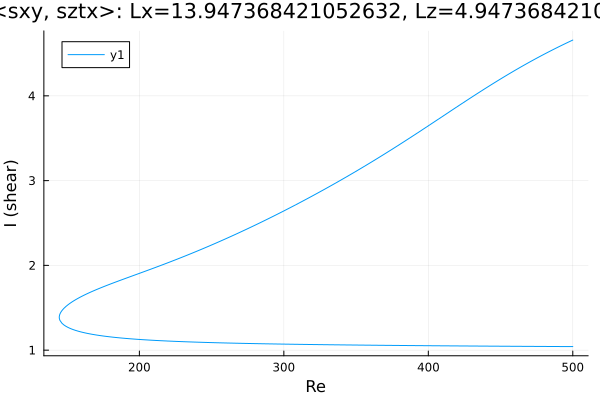

Data behind this chart, as committed beside it:
Re, shear
500.0, 4.658
499.9, 4.657
498.5, 4.646
497.1, 4.635
495.7, 4.623
494.2, 4.612
492.8, 4.6
491.4, 4.588
490, 4.576
488.6, 4.564
487.2, 4.552
485.8, 4.54
484.3, 4.528
482.9, 4.515
481.5, 4.503
480.1, 4.49
478.7, 4.478
477.3, 4.465
475.9, 4.452
474.4, 4.439
473, 4.426
471.6, 4.413
470.2, 4.399
468.8, 4.386
467.4, 4.373
466, 4.359
464.5, 4.345
463.1, 4.331
461.7, 4.318
460.3, 4.304
458.9, 4.29
457.5, 4.275
456.1, 4.261
454.6, 4.247
453.2, 4.232
451.8, 4.218
450.4, 4.203
449, 4.188
447.6, 4.174
446.2, 4.159
444.7, 4.144
443.3, 4.129
441.9, 4.114
440.5, 4.099
439.1, 4.083
437.7, 4.068
436.3, 4.053
434.8, 4.037
433.4, 4.022
432, 4.006
430.6, 3.991
429.2, 3.975
427.8, 3.959
426.4, 3.944
425.9, 3.938
424.4, 3.922
423, 3.906
421.6, 3.891
420.2, 3.875
418.8, 3.859
... 511 more rows
